Run: headless pygame with SDL's dummy video driver; simulated clock (each Clock.tick advances the game by its frame time, no real sleeping); random seed 0; keys injected as events and as key.get_pressed() state; mouse plan: one left click at the window centre at the start of phase 2, then a move to the lower-right quarter at the start of phase 3.
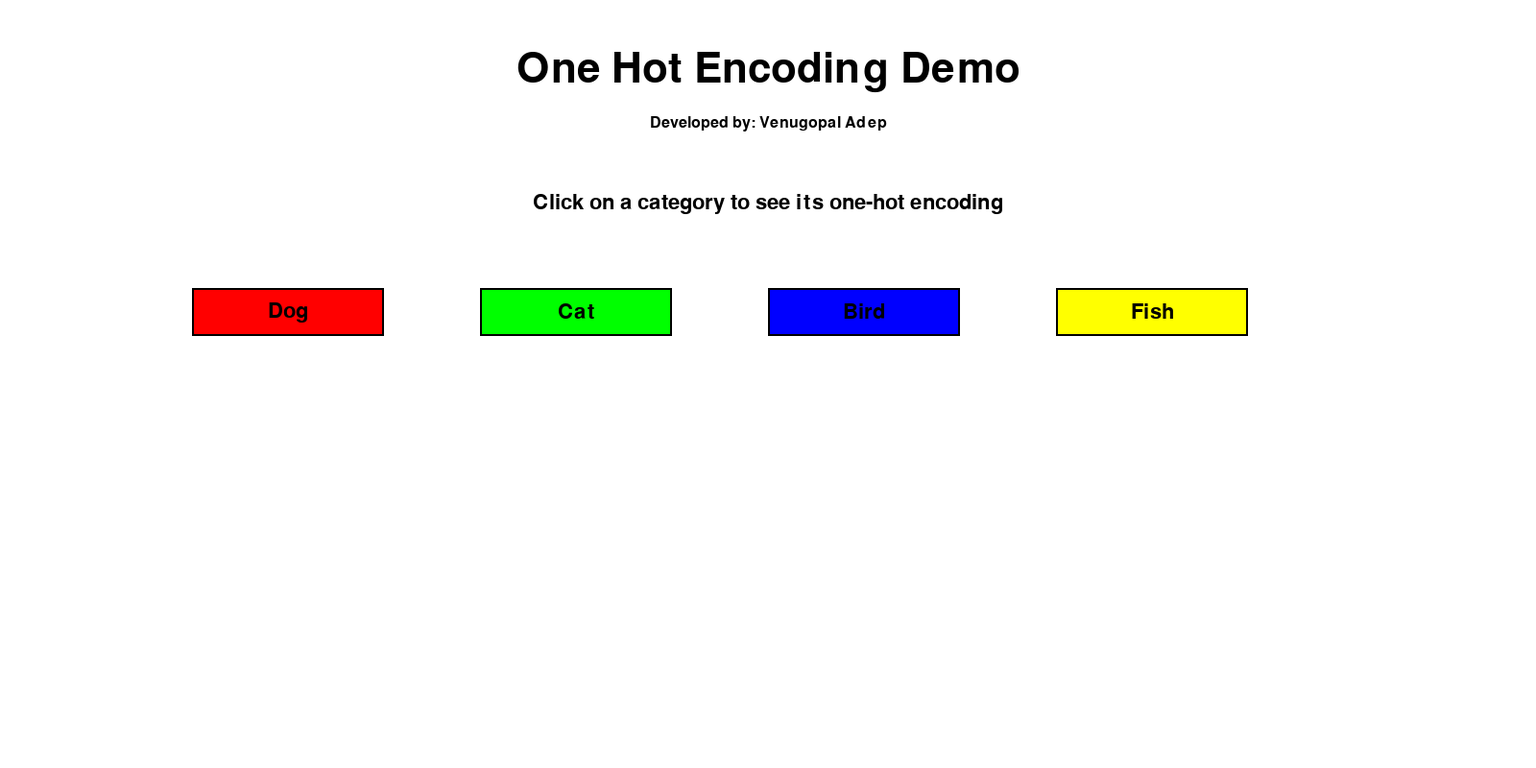
Frame 1 of 4 · flips 1–60 · no input
Frame 2 of 4 · flips 61–180 · clicked the window centre · tapped SPACE, RETURN · held RIGHT (→), D · screen unchanged from frame 1, image omitted
Frame 3 of 4 · flips 181–300 · moved the mouse to the lower-right quarter · held DOWN (↓), S · screen unchanged from frame 2, image omitted
Frame 4 of 4 · flips 301–420 · held LEFT (←), A, UP (↑), W · screen unchanged from frame 3, image omitted

The pygame program that drew these frames:

import pygame
import sys

# Initialize Pygame
pygame.init()

# Set up the display
WIDTH, HEIGHT = 1600, 800
screen = pygame.display.set_mode((WIDTH, HEIGHT))
pygame.display.set_caption("One Hot Encoding Demo")

# Colors
WHITE = (255, 255, 255)
BLACK = (0, 0, 0)
GRAY = (200, 200, 200)
RED = (255, 0, 0)
GREEN = (0, 255, 0)
BLUE = (0, 0, 255)
YELLOW = (255, 255, 0)

# Fonts
title_font = pygame.font.Font(None, 64)
text_font = pygame.font.Font(None, 32)
small_font = pygame.font.Font(None, 24)

# Categories and their one-hot encodings
categories = ["Dog", "Cat", "Bird", "Fish"]
one_hot_encodings = {
    "Dog": [1, 0, 0, 0],
    "Cat": [0, 1, 0, 0],
    "Bird": [0, 0, 1, 0],
    "Fish": [0, 0, 0, 1]
}

# Button class
class Button:
    def __init__(self, x, y, width, height, text, color):
        self.rect = pygame.Rect(x, y, width, height)
        self.text = text
        self.color = color
        self.is_hovered = False

    def draw(self):
        pygame.draw.rect(screen, self.color if not self.is_hovered else GRAY, self.rect)
        pygame.draw.rect(screen, BLACK, self.rect, 2)
        text_surface = text_font.render(self.text, True, BLACK)
        text_rect = text_surface.get_rect(center=self.rect.center)
        screen.blit(text_surface, text_rect)

    def is_clicked(self, pos):
        return self.rect.collidepoint(pos)

# Create buttons
buttons = [Button(200 + i * 300, 300, 200, 50, category, color) 
           for i, (category, color) in enumerate(zip(categories, [RED, GREEN, BLUE, YELLOW]))]

selected_category = None

# Main game loop
clock = pygame.time.Clock()
running = True

while running:
    for event in pygame.event.get():
        if event.type == pygame.QUIT:
            running = False
        elif event.type == pygame.MOUSEBUTTONDOWN:
            if event.button == 1:  # Left mouse button
                for button in buttons:
                    if button.is_clicked(event.pos):
                        selected_category = button.text

    # Clear the screen
    screen.fill(WHITE)

    # Draw title
    title_surface = title_font.render("One Hot Encoding Demo", True, BLACK)
    screen.blit(title_surface, (WIDTH // 2 - title_surface.get_width() // 2, 50))

    # Draw developer credit
    credit_surface = small_font.render("Developed by: Venugopal Adep", True, BLACK)
    screen.blit(credit_surface, (WIDTH // 2 - credit_surface.get_width() // 2, 120))

    # Draw buttons
    for button in buttons:
        button.is_hovered = button.rect.collidepoint(pygame.mouse.get_pos())
        button.draw()

    # Draw explanation
    explanation = text_font.render("Click on a category to see its one-hot encoding", True, BLACK)
    screen.blit(explanation, (WIDTH // 2 - explanation.get_width() // 2, 200))

    # Draw one-hot encoding
    if selected_category:
        encoding = one_hot_encodings[selected_category]
        for i, value in enumerate(encoding):
            color = RED if value == 1 else WHITE
            pygame.draw.rect(screen, color, (200 + i * 300, 400, 200, 100))
            pygame.draw.rect(screen, BLACK, (200 + i * 300, 400, 200, 100), 2)
            text = text_font.render(str(value), True, BLACK)
            screen.blit(text, (300 + i * 300 - text.get_width() // 2, 450 - text.get_height() // 2))

        # Draw explanation of the encoding
        explanation = f"One-hot encoding for '{selected_category}':"
        explanation_surface = text_font.render(explanation, True, BLACK)
        screen.blit(explanation_surface, (WIDTH // 2 - explanation_surface.get_width() // 2, 550))

        binary_explanation = f"[{', '.join(map(str, encoding))}]"
        binary_surface = text_font.render(binary_explanation, True, BLACK)
        screen.blit(binary_surface, (WIDTH // 2 - binary_surface.get_width() // 2, 600))

    # Update the display
    pygame.display.flip()

    # Control the frame rate
    clock.tick(60)

# Quit Pygame
pygame.quit()
sys.exit()
